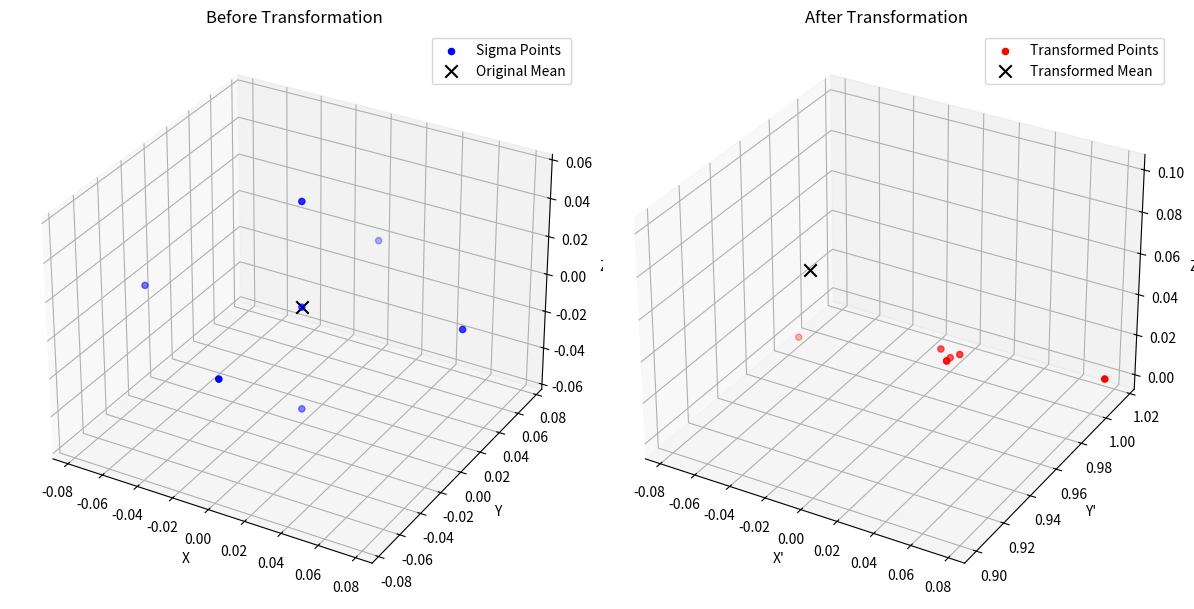

Write Python code to recreate this figure.
import numpy as np
import matplotlib.pyplot as plt
from mpl_toolkits.mplot3d import Axes3D

def nonlinear_transform(x):
    """A sample nonlinear transformation (e.g., twisting a 3D Gaussian)."""
    y = np.empty_like(x)
    y[0] = np.sin(x[0]) + 0.1 * x[2]
    y[1] = np.cos(x[1]) + 0.2 * x[0]
    y[2] = x[2] ** 2
    return y

def generate_sigma_points(mu, cov, alpha=1e-1, beta=2, kappa=0):
    n = mu.shape[0]
    lambda_ = alpha**2 * (n + kappa) - n
    sigma_points = [mu]
    sqrt_matrix = np.linalg.cholesky((n + lambda_) * cov)

    for i in range(n):
        sigma_points.append(mu + sqrt_matrix[:, i])
        sigma_points.append(mu - sqrt_matrix[:, i])

    sigma_points = np.array(sigma_points)

    # Weights
    Wm = np.full(2 * n + 1, 0.5 / (n + lambda_))
    Wc = np.copy(Wm)
    Wm[0] = lambda_ / (n + lambda_)
    Wc[0] = Wm[0] + (1 - alpha**2 + beta)

    return sigma_points, Wm, Wc

def unscented_transform(sigma_points, Wm, Wc, f):
    y_points = np.array([f(p) for p in sigma_points])
    mean = np.sum(Wm[:, None] * y_points, axis=0)
    cov = sum(Wc[i] * np.outer(y_points[i] - mean, y_points[i] - mean) for i in range(len(Wc)))
    return y_points, mean, cov

# --- Mean and Covariance of original distribution
mu = np.array([0.0, 0.0, 0.0])
cov = np.array([
    [0.2, 0.05, 0.0],
    [0.05, 0.2, 0.0],
    [0.0, 0.0, 0.1]
])

# --- Generate sigma points
sigma_points, Wm, Wc = generate_sigma_points(mu, cov)

# --- Apply transformation
transformed_points, transformed_mean, transformed_cov = unscented_transform(sigma_points, Wm, Wc, nonlinear_transform)

# --- Plotting
fig = plt.figure(figsize=(12, 6))

# Before transformation
ax1 = fig.add_subplot(121, projection='3d')
ax1.scatter(sigma_points[:, 0], sigma_points[:, 1], sigma_points[:, 2], c='blue', label='Sigma Points')
ax1.scatter(*mu, color='black', s=80, label='Original Mean', marker='x')
ax1.set_title("Before Transformation")
ax1.set_xlabel("X")
ax1.set_ylabel("Y")
ax1.set_zlabel("Z")
ax1.legend()

# After transformation
ax2 = fig.add_subplot(122, projection='3d')
ax2.scatter(transformed_points[:, 0], transformed_points[:, 1], transformed_points[:, 2], c='red', label='Transformed Points')
ax2.scatter(*transformed_mean, color='black', s=80, label='Transformed Mean', marker='x')
ax2.set_title("After Transformation")
ax2.set_xlabel("X'")
ax2.set_ylabel("Y'")
ax2.set_zlabel("Z'")
ax2.legend()

plt.tight_layout()
plt.show()
